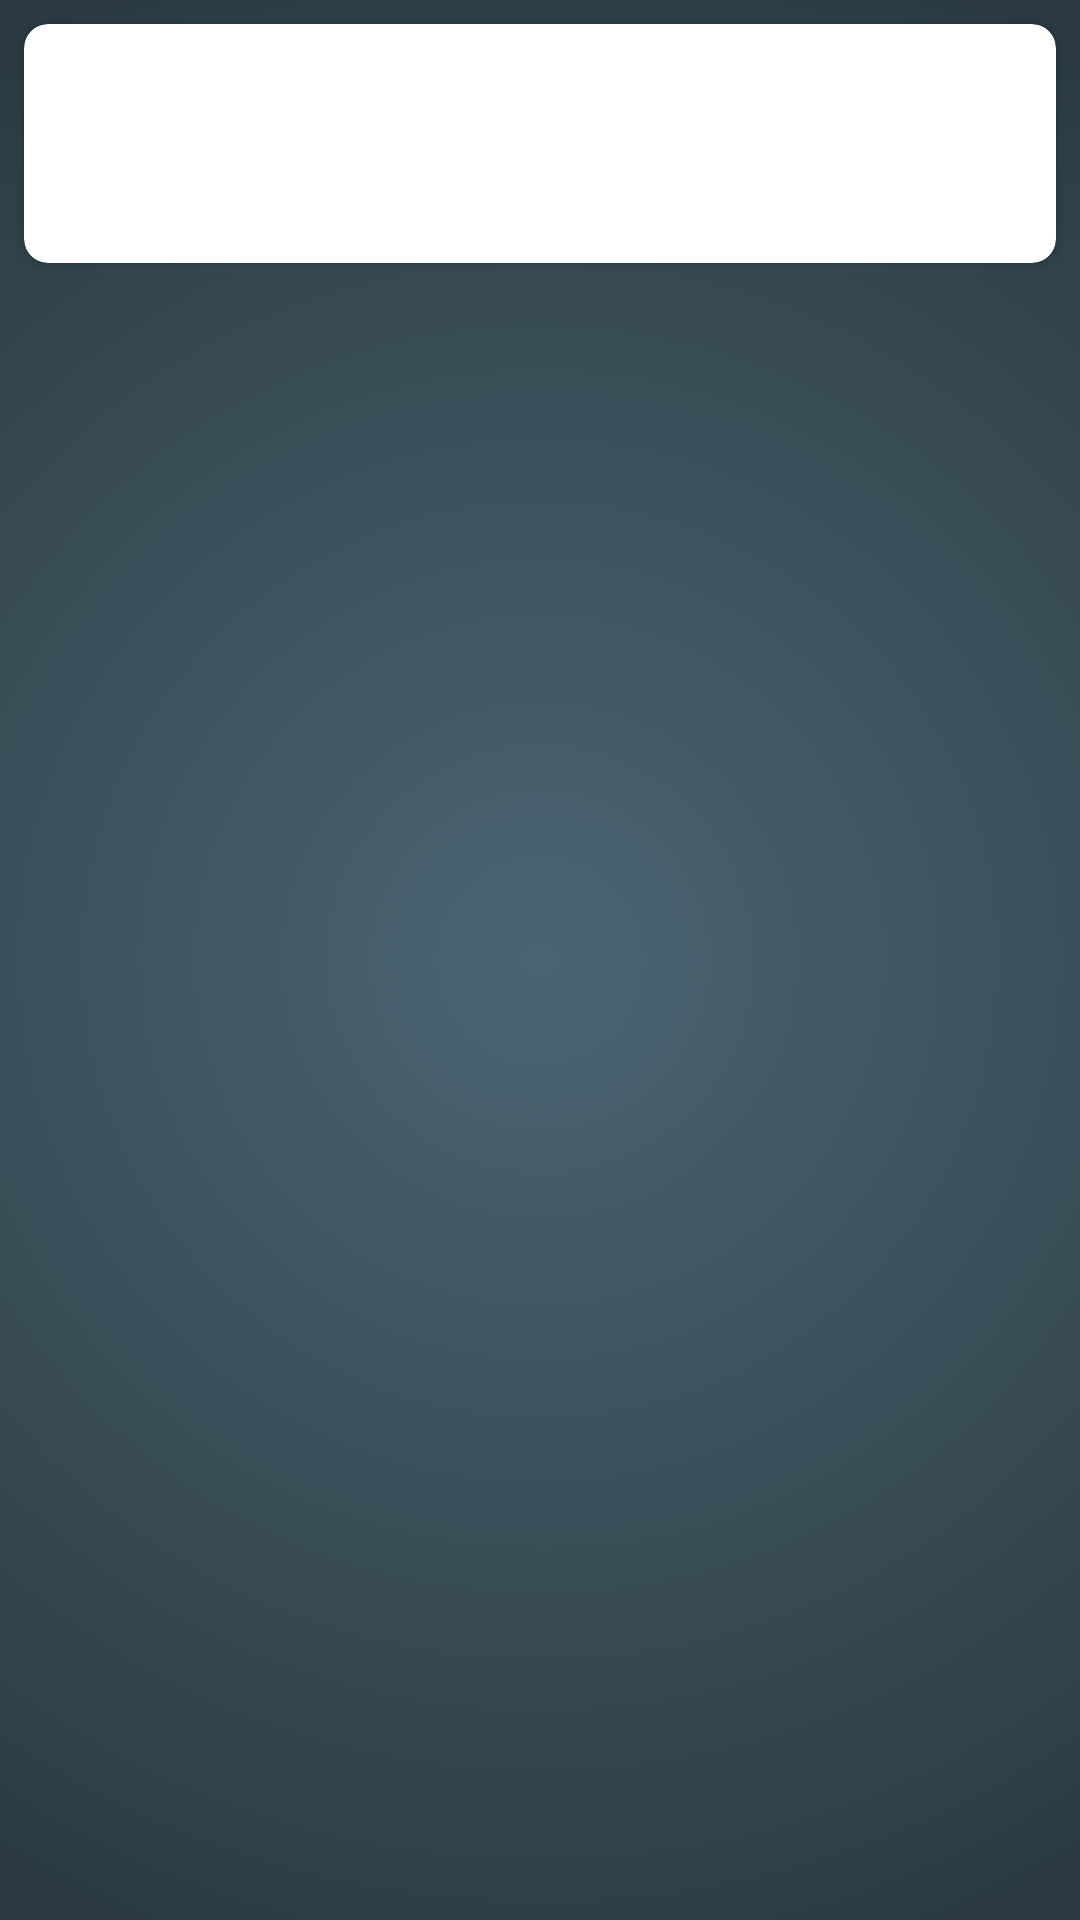

This screen was rendered from an Android layout file. Write that file and the resources it references.
<!-- AndroidManifest.xml: application theme Theme.RFIDMobileInventory -->
<!-- res/layout/inventory_item.xml -->
<?xml version="1.0" encoding="utf-8"?>
<FrameLayout xmlns:android="http://schemas.android.com/apk/res/android"
    xmlns:tools="http://schemas.android.com/tools"
    android:layout_width="match_parent"
    android:layout_height="wrap_content"
    xmlns:app="http://schemas.android.com/apk/res-auto">

    <androidx.cardview.widget.CardView
        android:id="@+id/cardView"
        android:layout_width="match_parent"
        android:layout_height="wrap_content"
        android:layout_marginStart="8dp"
        android:layout_marginTop="8dp"
        android:layout_marginEnd="8dp"
        android:backgroundTint="@color/white"
        app:cardCornerRadius="8dp">

        <androidx.constraintlayout.widget.ConstraintLayout
            android:id="@+id/backgroud_constrain"
            android:layout_width="match_parent"
            android:layout_height="match_parent"
            android:background="@drawable/green_item_background">

            <TextView
                android:id="@+id/item_name"
                android:layout_width="0dp"
                android:layout_height="wrap_content"
                android:padding="8dp"
                android:textColor="@color/textColor"
                android:textSize="@dimen/text_big_size"
                android:textStyle="bold"
                app:layout_constraintEnd_toStartOf="@+id/item_location"
                app:layout_constraintHorizontal_bias="0.0"
                app:layout_constraintHorizontal_chainStyle="packed"
                app:layout_constraintStart_toStartOf="parent"
                app:layout_constraintTop_toTopOf="parent"
                tools:text="Модель dsjkdjsdkjskdjskdjssjdksjd gfgfggfg" />

            <TextView
                android:id="@+id/item_location"
                android:layout_width="wrap_content"
                android:layout_height="wrap_content"
                android:padding="8dp"
                android:textSize="@dimen/text_medium_size"
                android:textStyle="bold"
                app:layout_constraintEnd_toEndOf="parent"
                app:layout_constraintTop_toTopOf="@+id/item_name"
                tools:text="Бухгалтерия" />

            <TextView
                android:id="@+id/item_old_location"
                android:layout_width="wrap_content"
                android:layout_height="wrap_content"
                android:paddingHorizontal="8dp"
                android:paddingBottom="8dp"
                android:textSize="@dimen/text_medium_size"
                app:layout_constraintBottom_toBottomOf="@id/rfid_num"
                app:layout_constraintEnd_toEndOf="@id/item_location"
                app:layout_constraintTop_toTopOf="@+id/rfid_num"
                tools:text="Бухгалтерия2" />

            <TextView
                android:id="@+id/item_num"
                android:layout_width="wrap_content"
                android:layout_height="wrap_content"
                android:gravity="bottom"
                android:paddingHorizontal="8dp"
                android:paddingBottom="8dp"
                android:textSize="@dimen/text_medium_size"
                app:layout_constraintTop_toBottomOf="@id/item_name"
                app:layout_constraintStart_toStartOf="parent"
                tools:text="12125ASD121212" />

            <TextView
                android:id="@+id/manager_name"
                android:layout_width="0dp"
                android:layout_height="wrap_content"
                android:gravity="top|end"
                android:paddingStart="40dp"
                android:paddingEnd="8dp"
                android:textAlignment="gravity"
                android:textSize="@dimen/text_medium_size"
                app:layout_constraintEnd_toEndOf="parent"
                app:layout_constraintStart_toEndOf="@+id/item_num"
                app:layout_constraintTop_toTopOf="@+id/item_num"
                tools:text="Крюкова Екатерина Вячеславо" />

            <TextView
                android:id="@+id/rfid_num"
                android:layout_width="wrap_content"
                android:layout_height="0dp"
                android:paddingHorizontal="8dp"
                android:layout_marginTop="4dp"
                android:paddingBottom="8dp"
                android:textSize="@dimen/text_medium_size"
                android:gravity="fill_vertical"
                app:layout_constraintStart_toStartOf="parent"
                app:layout_constraintTop_toBottomOf="@+id/manager_name"
                tools:text="RFID: 12345678910" />

        </androidx.constraintlayout.widget.ConstraintLayout>

    </androidx.cardview.widget.CardView>

</FrameLayout>
<!-- resources referenced by this layout -->
<resources>
  <color name="textColor">#FBFBFB</color>
  <color name="white">#FFFFFFFF</color>
  <dimen name="text_big_size">14sp</dimen>
  <dimen name="text_medium_size">12sp</dimen>
  <style name="Theme.RFIDMobileInventory" parent="Theme.MaterialComponents.DayNight">
          <item name="colorPrimary">@color/colorPrimaryDark</item>
          <item name="colorPrimaryDark">@color/colorPrimaryDark</item>
          <item name="colorOnPrimary">@color/white</item>
          <item name="colorAccent">@color/colorPrimaryDark</item>
          <item name="android:windowBackground">@drawable/main_background</item>
          <item name="colorOnBackground">@color/banner_background</item>
          <item name="colorSurface">@color/colorPrimaryDark</item>
          <item name="colorOnSurface">@color/shrine_pink_900</item>
          <item name="colorSecondary">@color/shrine_pink_100</item>
  
  
          <item name="android:editTextColor">@color/textColor</item>
          <item name="android:textColorHint">@color/textColor</item>
          <item name="android:textColorPrimary">@color/textColor</item>
          <item name="android:textColorSecondary">@color/textColor</item>
          <item name="android:textColorTertiary">@color/textColor</item>
          <item name="android:textColorPrimaryInverse">@color/textColor</item>
          <item name="android:textColorSecondaryInverse">@color/textColor</item>
          <item name="android:textColorTertiaryInverse">@color/textColor</item>
          <item name="android:textColor">@color/textColor</item>
          <item name="android:textAppearance">@color/textColor</item>
          <item name="android:textSize">@dimen/text_medium_size</item>
          <item name="colorControlHighlight">@color/textColor</item>
  
          <item name="android:windowFullscreen">true</item>
      </style>
  <color name="colorPrimaryDark">#F9AA33</color>
  <!-- drawable main_background (drawable) -->
  <?xml version="1.0" encoding="utf-8"?>
  <selector xmlns:android="http://schemas.android.com/apk/res/android">
      <item>
      <shape>
          <gradient
              android:angle="250"
              android:startColor="@color/blue_gradient_start"
              android:endColor="@color/blue_gradient_end"
              android:gradientRadius="450dp"
              android:type="radial" />
      </shape>
  </item>
  </selector>
  <color name="banner_background">#F1E9CE</color>
  <color name="shrine_pink_900">#C493BB</color>
  <color name="shrine_pink_100">#F6BCBC</color>
  <color name="blue_gradient_start">#4A6572</color>
  <color name="blue_gradient_end">#232F34</color>
</resources>
